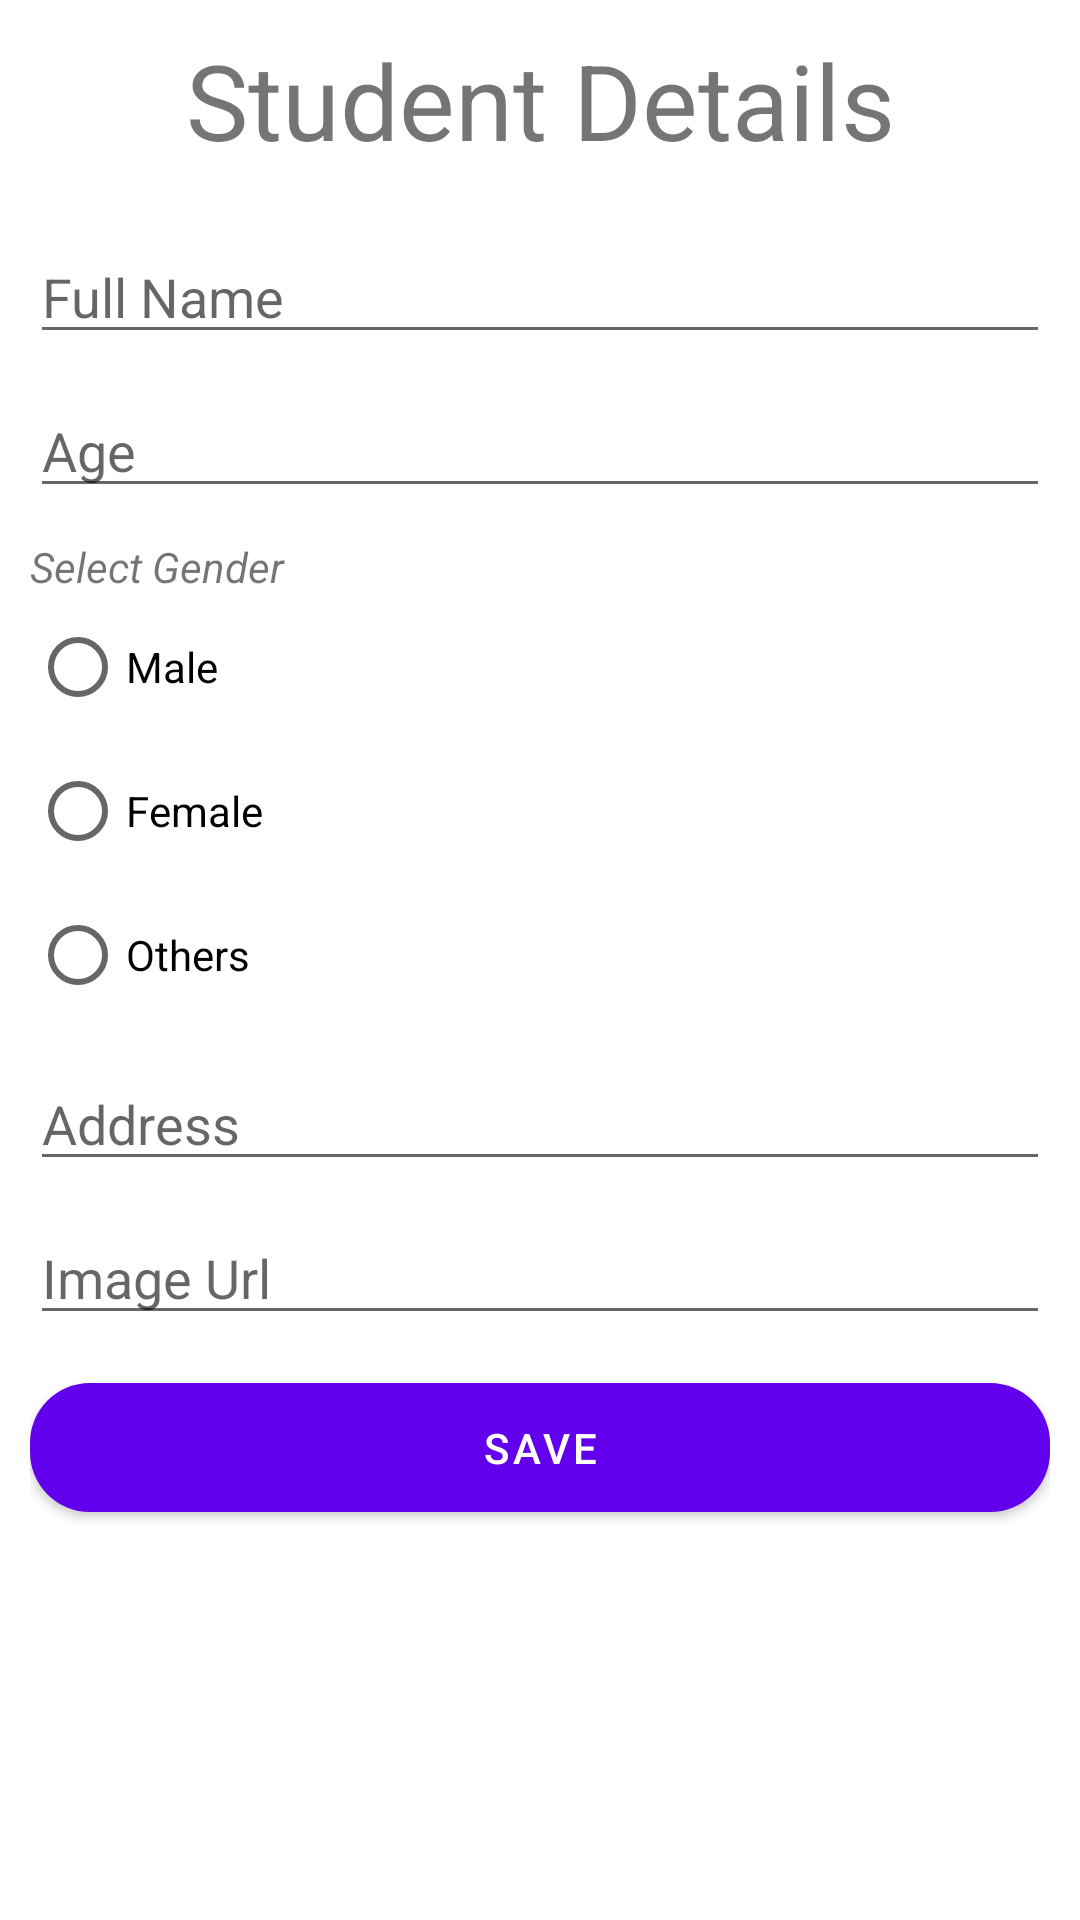

Reconstruct the res/layout file that produces this screen, plus the resources it refers to.
<!-- AndroidManifest.xml: application theme Theme.Week6Assignment1 -->
<!-- res/layout/fragment_add_student.xml -->
<?xml version="1.0" encoding="utf-8"?>
<androidx.constraintlayout.widget.ConstraintLayout
    xmlns:android="http://schemas.android.com/apk/res/android"
    xmlns:app="http://schemas.android.com/apk/res-auto"
    xmlns:tools="http://schemas.android.com/tools"
    android:layout_width="match_parent"
    android:layout_height="match_parent"
    android:padding="10dp"
    tools:context=".fragments.AddStudentFragment">

    <TextView
        android:id="@+id/tvTitle"
        android:layout_width="match_parent"
        android:layout_height="wrap_content"
        android:gravity="center"
        android:text="Student Details"
        android:textSize="35sp"
        app:layout_constraintEnd_toEndOf="parent"
        app:layout_constraintStart_toStartOf="parent"
        app:layout_constraintTop_toTopOf="parent" />

    <EditText
        android:id="@+id/etFullName"
        android:layout_width="match_parent"
        android:layout_height="wrap_content"
        android:layout_marginTop="20dp"
        android:hint="Full Name"
        app:layout_constraintTop_toBottomOf="@+id/tvTitle"
        tools:layout_editor_absoluteX="10dp" />
    <EditText
        android:id="@+id/etAge"
        android:layout_width="match_parent"
        android:layout_height="wrap_content"
        android:layout_marginTop="10dp"
        android:inputType="number"
        android:hint="Age"
        app:layout_constraintTop_toBottomOf="@+id/etFullName"
        tools:layout_editor_absoluteX="10dp" />
    <TextView
        android:id="@+id/tvGender"
        android:layout_width="match_parent"
        android:layout_height="wrap_content"
        android:text="Select Gender"
        android:layout_marginTop="10dp"
        android:textStyle="italic"
        app:layout_constraintTop_toBottomOf="@id/etAge"
        />
    <RadioGroup
        android:id="@+id/rdgGender"
        android:layout_width="match_parent"
        android:layout_height="wrap_content"
        app:layout_constraintTop_toBottomOf="@id/tvGender"
        >
        <RadioButton
            android:id="@+id/rbMale"
            android:layout_width="match_parent"
            android:layout_height="wrap_content"
            android:text="Male"/>
        <RadioButton
            android:id="@+id/rbFemale"
            android:layout_width="match_parent"
            android:layout_height="wrap_content"
            android:text="Female"/>
        <RadioButton
            android:id="@+id/rbOthers"
            android:layout_width="match_parent"
            android:layout_height="wrap_content"
            android:text="Others"/>
    </RadioGroup>
    <EditText
        android:id="@+id/etAddress"
        android:layout_width="match_parent"
        android:layout_height="wrap_content"
        android:hint="Address"
        app:layout_constraintTop_toBottomOf="@id/rdgGender"
        android:layout_marginTop="10dp"
        />
    <EditText
        android:id="@+id/etImageUrl"
        android:layout_width="match_parent"
        android:layout_height="wrap_content"
        android:hint="Image Url"
        app:layout_constraintTop_toBottomOf="@id/etAddress"
        android:layout_marginTop="10dp"
        />
    <com.google.android.material.button.MaterialButton
        android:id="@+id/btnSave"
        android:layout_width="match_parent"
        android:layout_height="wrap_content"
        android:text="SAVE"
        android:padding="12dp"
        android:layout_marginTop="10dp"
        app:cornerRadius="20dp"
        app:layout_constraintTop_toBottomOf="@id/etImageUrl"
        />




</androidx.constraintlayout.widget.ConstraintLayout>
<!-- resources referenced by this layout -->
<resources>
  <style name="Theme.Week6Assignment1" parent="Theme.MaterialComponents.DayNight.DarkActionBar">
          
          <item name="colorPrimary">@color/purple_500</item>
          <item name="colorPrimaryVariant">@color/purple_700</item>
          <item name="colorOnPrimary">@color/white</item>
          
          <item name="colorSecondary">@color/teal_200</item>
          <item name="colorSecondaryVariant">@color/teal_700</item>
          <item name="colorOnSecondary">@color/black</item>
          
          <item name="android:statusBarColor" tools:targetApi="l">?attr/colorPrimaryVariant</item>
          
      </style>
  <!-- not gathered from this repository: default colours our renderer supplied (Android Studio template values) -->
  <color name="purple_500">#FF6200EE</color>
  <color name="purple_700">#FF3700B3</color>
  <color name="teal_200">#FF03DAC5</color>
  <color name="teal_700">#FF018786</color>
  <color name="black">#FF000000</color>
  <color name="white">#FFFFFFFF</color>
</resources>
